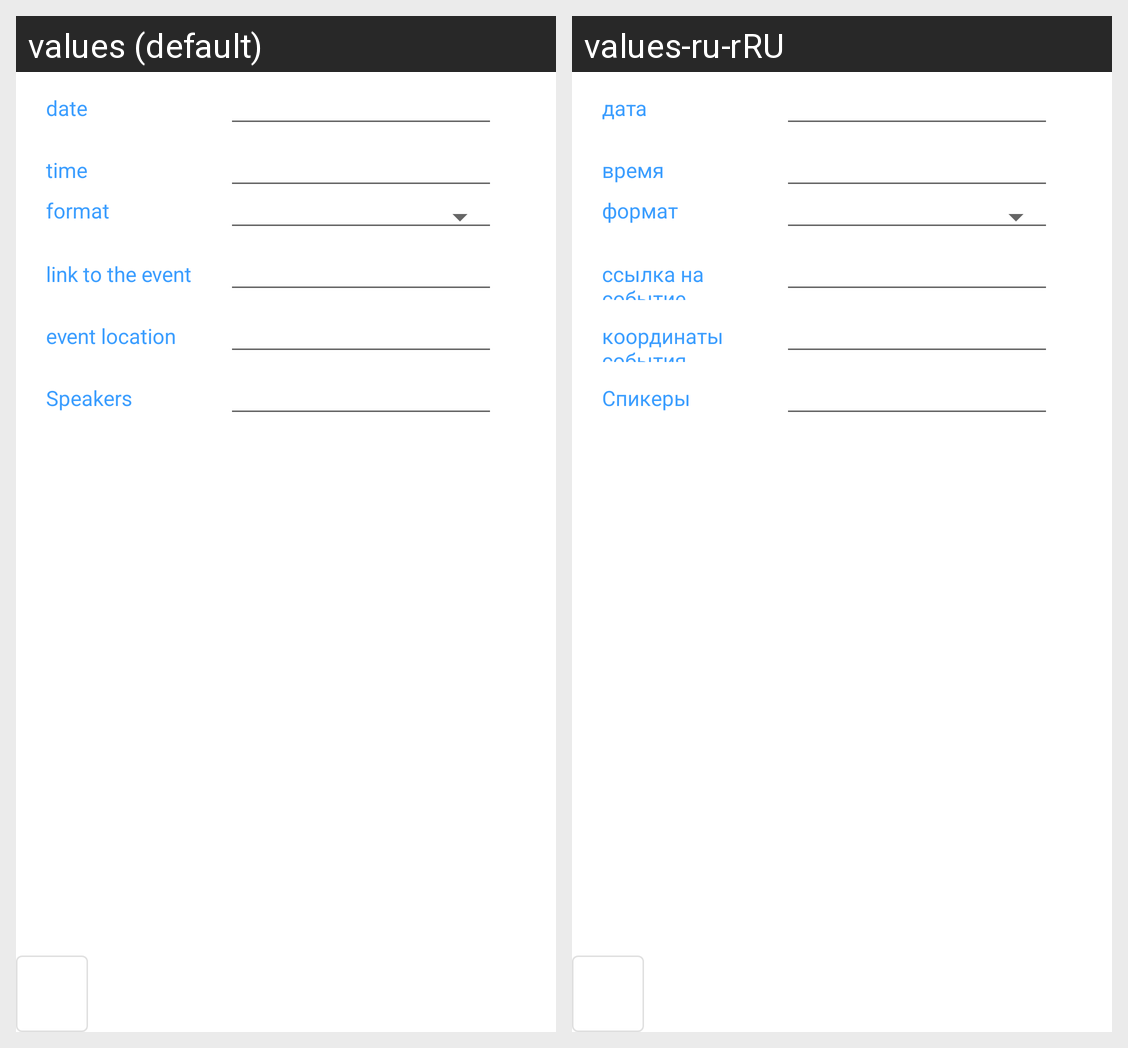

The same Android screen rendered under two of its app's locales, left to right. List the strings drawn on it with the default value and each locale's translation.
Android screen res/layout/fragment_new_event.xml rendered under 2 locales, left to right: values (default), values-ru-rRU. Device: Nexus 5 (rendered at 1080×1920; each locale shown at half size, 540×960, under a caption strip naming it); theme Theme.Diploma.
Strings drawn on this screen, with the default value and each locale's value (text and hints the layout hard-codes, and strings that could not be matched under every locale, appear in the picture but are not listed):

date
  values: date
  values-ru-rRU: дата

time
  values: time
  values-ru-rRU: время

formatEvent
  values: format
  values-ru-rRU: формат

link_event
  values: link to the event
  values-ru-rRU: ссылка на событие

event_location
  values: event location
  values-ru-rRU: координаты события

speakers
  values: Speakers
  values-ru-rRU: Спикеры
